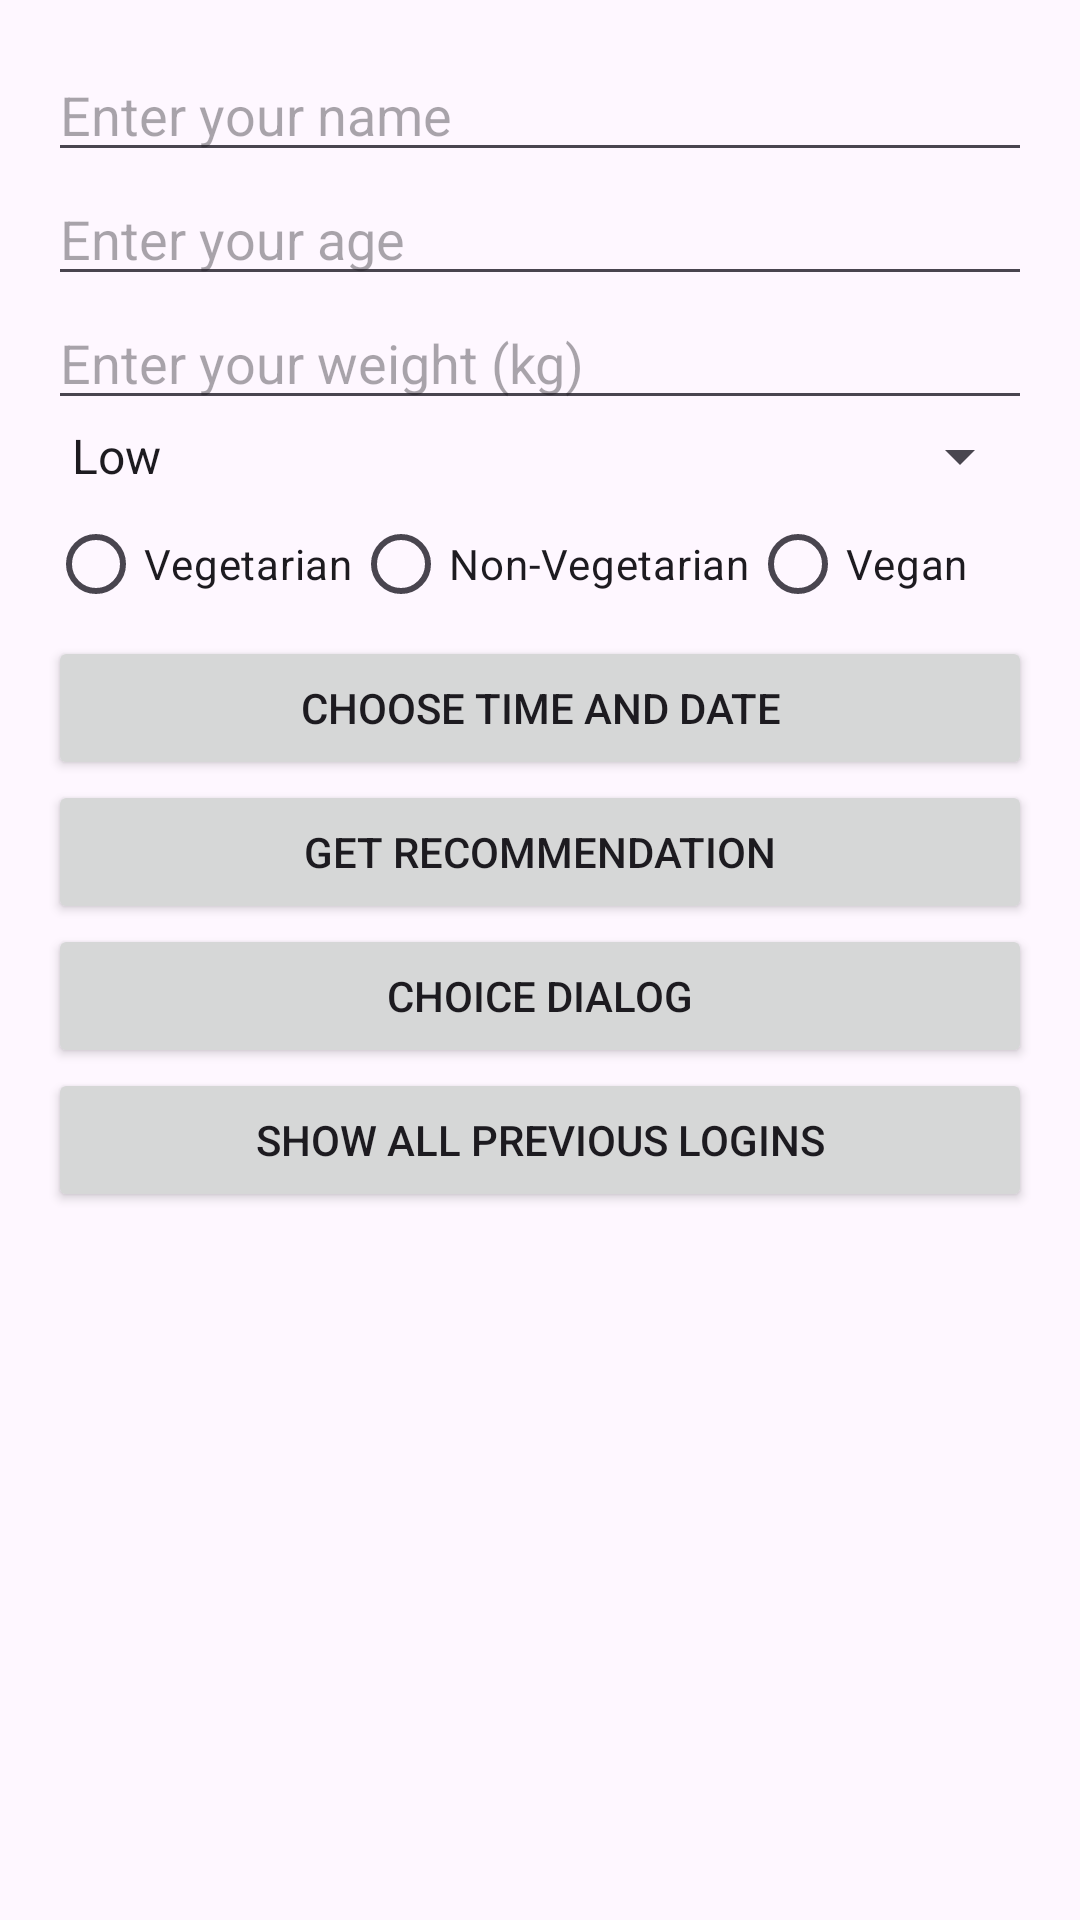

Here is an Android app screen rendered from its layout file. Give the layout XML and the strings, colors and styles it references.
<!-- AndroidManifest.xml: application theme Theme.DietRecommendationApp -->
<!-- res/layout/activity_main.xml -->
<?xml version="1.0" encoding="utf-8"?>
<LinearLayout
    xmlns:android="http://schemas.android.com/apk/res/android"
    xmlns:tools="http://schemas.android.com/tools"
    android:layout_width="match_parent"
    android:layout_height="match_parent"
    android:orientation="vertical"
    android:padding="16dp"
    tools:context=".MainActivity">

    <EditText
        android:id="@+id/nameInput"
        android:layout_width="match_parent"
        android:layout_height="wrap_content"
        android:hint="Enter your name"
        android:inputType="number" />

    <EditText
        android:id="@+id/ageInput"
        android:layout_width="match_parent"
        android:layout_height="wrap_content"
        android:hint="Enter your age"
        android:inputType="number" />

    <EditText
        android:id="@+id/weightInput"
        android:layout_width="match_parent"
        android:layout_height="wrap_content"
        android:hint="Enter your weight (kg)"
        android:inputType="numberDecimal" />

    <Spinner
        android:id="@+id/activitySpinner"
        android:layout_width="match_parent"
        android:layout_height="wrap_content"
        android:entries="@array/activity_levels" />

    <RadioGroup
        android:id="@+id/preferenceGroup"
        android:layout_width="match_parent"
        android:layout_height="wrap_content"
        android:orientation="horizontal">

        <RadioButton
            android:id="@+id/vegRadioButton"
            android:layout_width="wrap_content"
            android:layout_height="wrap_content"
            android:text="Vegetarian" />

        <RadioButton
            android:id="@+id/nonVegRadioButton"
            android:layout_width="wrap_content"
            android:layout_height="wrap_content"
            android:text="Non-Vegetarian" />

        <RadioButton
            android:id="@+id/veganRadioButton"
            android:layout_width="wrap_content"
            android:layout_height="wrap_content"
            android:text="Vegan" />
    </RadioGroup>

    <Button
        android:id="@+id/chooseTimeAndData"
        android:layout_width="match_parent"
        android:layout_height="wrap_content"
        android:text="Choose time and date" />


    <Button
        android:id="@+id/submitButton"
        android:layout_width="match_parent"
        android:layout_height="wrap_content"
        android:text="Get Recommendation" />

    <Button
        android:id="@+id/submitButton2"
        android:layout_width="match_parent"
        android:layout_height="wrap_content"
        android:text="Choice Dialog" />

    <Button
        android:id="@+id/showlogins"
        android:layout_width="match_parent"
        android:layout_height="wrap_content"
        android:text="Show all previous logins" />


    <TextView
        android:id="@+id/recommendationText"
        android:layout_width="match_parent"
        android:layout_height="wrap_content"
        android:layout_marginTop="16dp"
        android:textSize="16sp" />

    <TextView
        android:id="@+id/loginDetails"
        android:layout_width="match_parent"
        android:layout_height="wrap_content"
        android:layout_marginTop="16dp"
        android:textSize="16sp" />

</LinearLayout>
<!-- resources referenced by this layout -->
<resources>
  <string-array name="activity_levels">
          <item>Low</item>
          <item>Moderate</item>
          <item>Active</item>
      </string-array>
  <style name="Theme.DietRecommendationApp" parent="Base.Theme.DietRecommendationApp" />
  <style name="Base.Theme.DietRecommendationApp" parent="Theme.Material3.DayNight.NoActionBar">
          
          
      </style>
</resources>
